Photos from the image-classification dataset "lung_images" in the GitHub repository Kaumarya/lung-cancer-detection. Its 4 classes are: adenocarcinoma, large cell carcinoma, normal, squamous cell carcinoma.

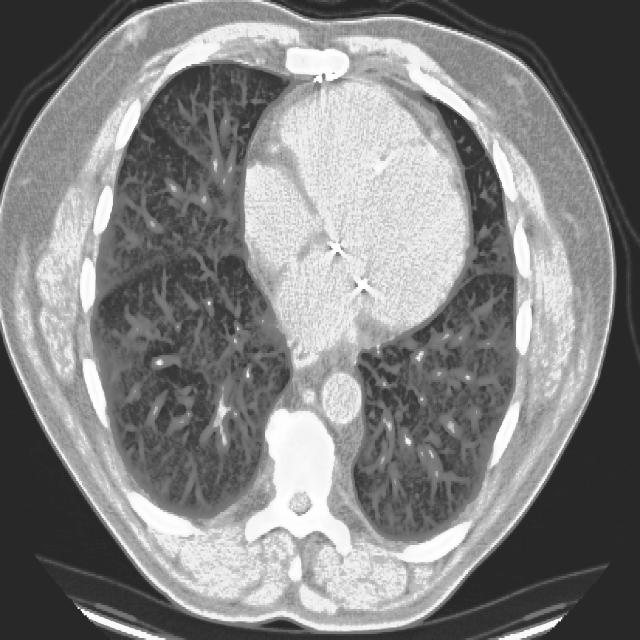
Label: squamous cell carcinoma

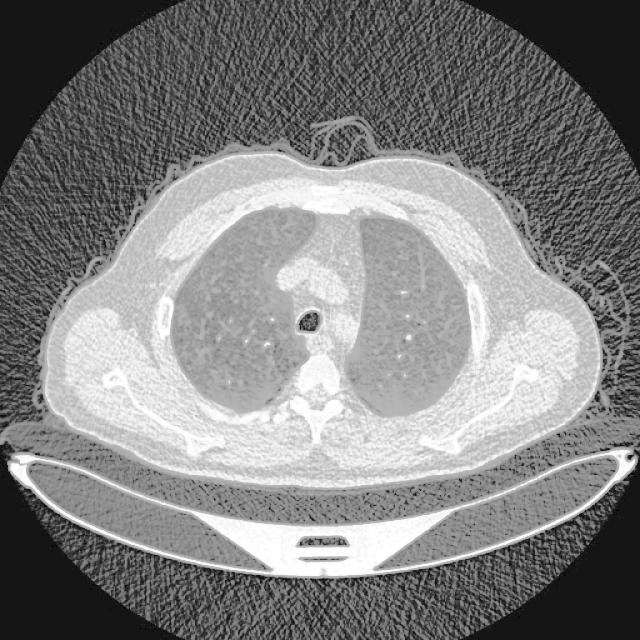
Label: normal

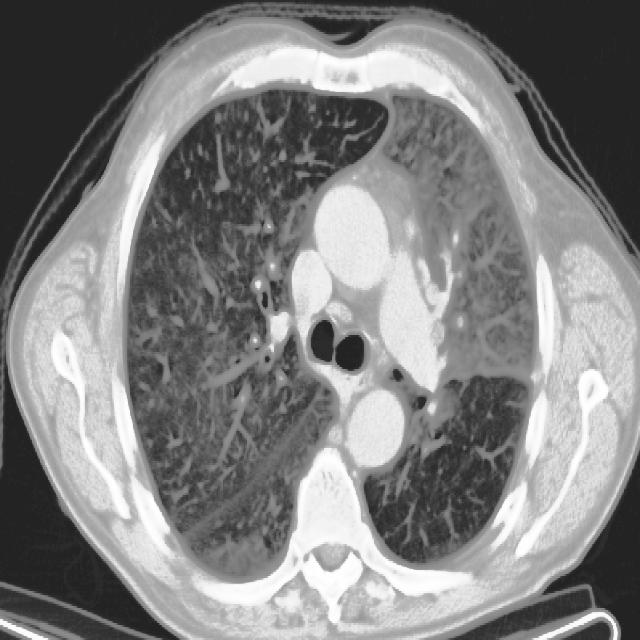
Label: large cell carcinoma

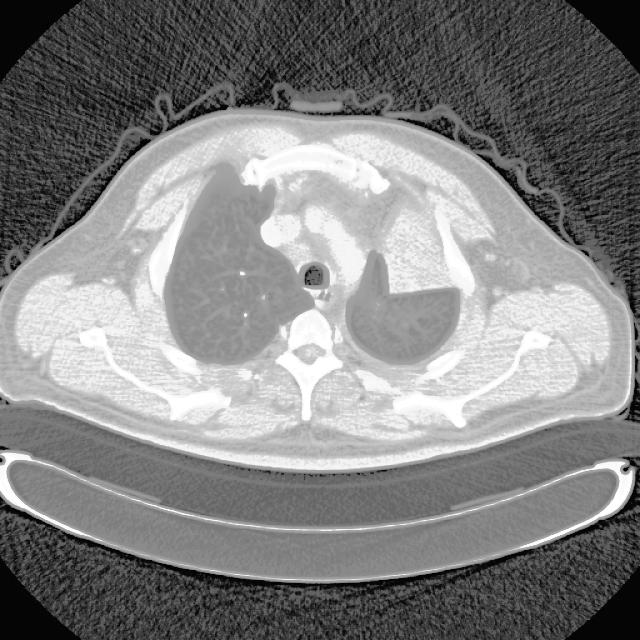
Label: adenocarcinoma

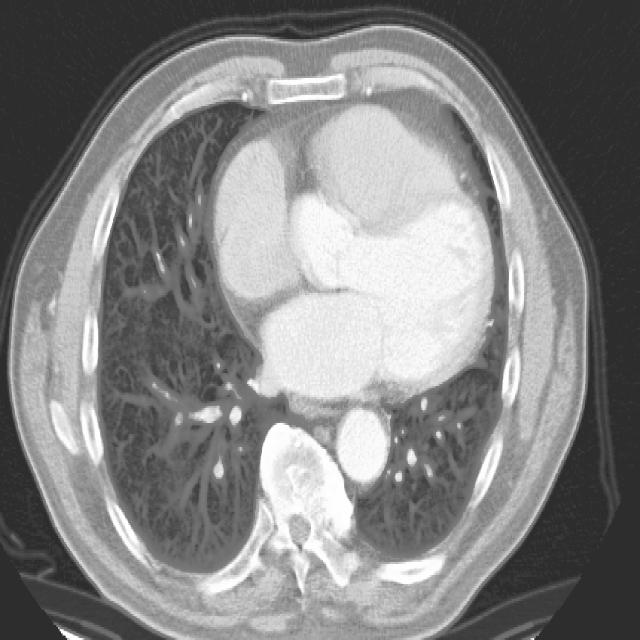
Label: squamous cell carcinoma

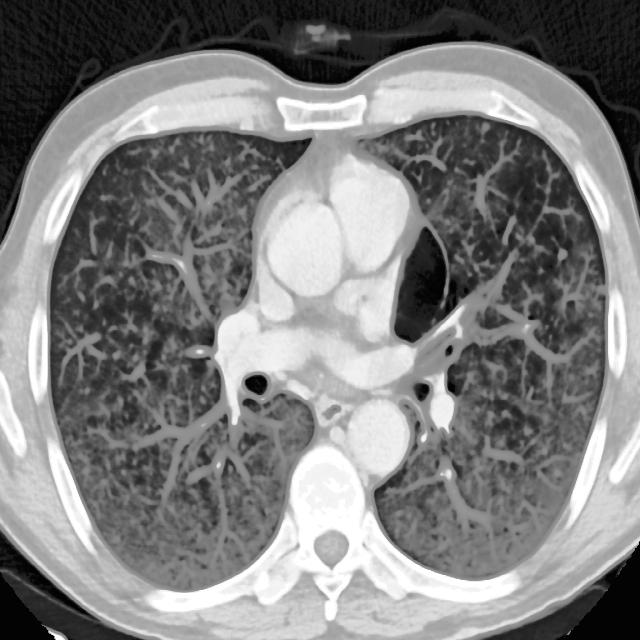
Label: adenocarcinoma
